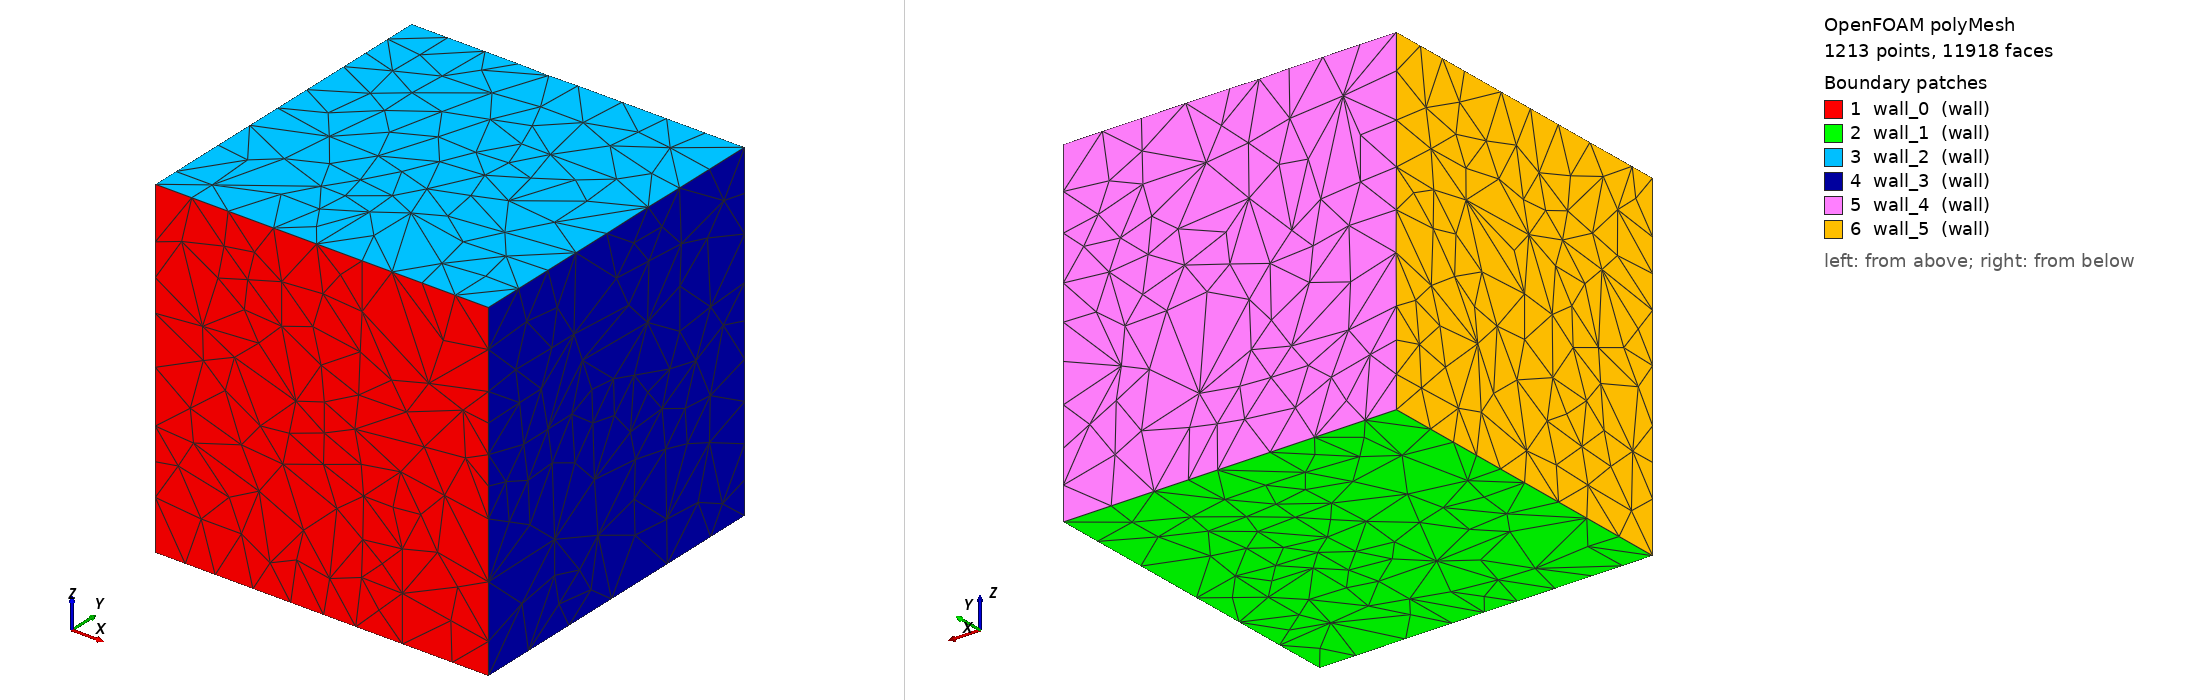

OpenFOAM case: the committed polyMesh, 1213 points, 11918 faces. Boundary patches (legend numbers): 1 wall_0 (wall), 2 wall_1 (wall), 3 wall_2 (wall), 4 wall_3 (wall), 5 wall_4 (wall), 6 wall_5 (wall). Left view from above one corner, right view from below the opposite corner. Boundary conditions: 0 field file(s) under 0/; 0 of 6 drawn patches have an entry in a shipped field file.

=== constant/polyMesh/boundary ===
/*--------------------------------*- C++ -*----------------------------------*\
  =========                 |
  \\      /  F ield         | OpenFOAM: The Open Source CFD Toolbox
   \\    /   O peration     |
    \\  /    A nd           | Version: 13
     \\/     M anipulation  |
\*---------------------------------------------------------------------------*/
FoamFile
{
    version     2.0;
    format      ascii;
    class       polyBoundaryMesh;
    location    "constant/polyMesh";
    object      boundary;
}
// * * * * * * * * * * * * * * * * * * * * * * * * * * * * * * * * * * * * //

6
(
    wall_0
    {
        type            wall;
        nFaces          159;
        startFace       11002;
    }
    wall_1
    {
        type            wall;
        nFaces          150;
        startFace       11161;
    }
    wall_2
    {
        type            wall;
        nFaces          147;
        startFace       11311;
    }
    wall_3
    {
        type            wall;
        nFaces          148;
        startFace       11458;
    }
    wall_4
    {
        type            wall;
        nFaces          147;
        startFace       11606;
    }
    wall_5
    {
        type            wall;
        nFaces          165;
        startFace       11753;
    }
)

// ************************************************************************* //


Also in the case, not shown: constant/polyMesh/faces (numeric list); constant/polyMesh/neighbour (numeric list); constant/polyMesh/owner (numeric list); constant/polyMesh/points (numeric list).
